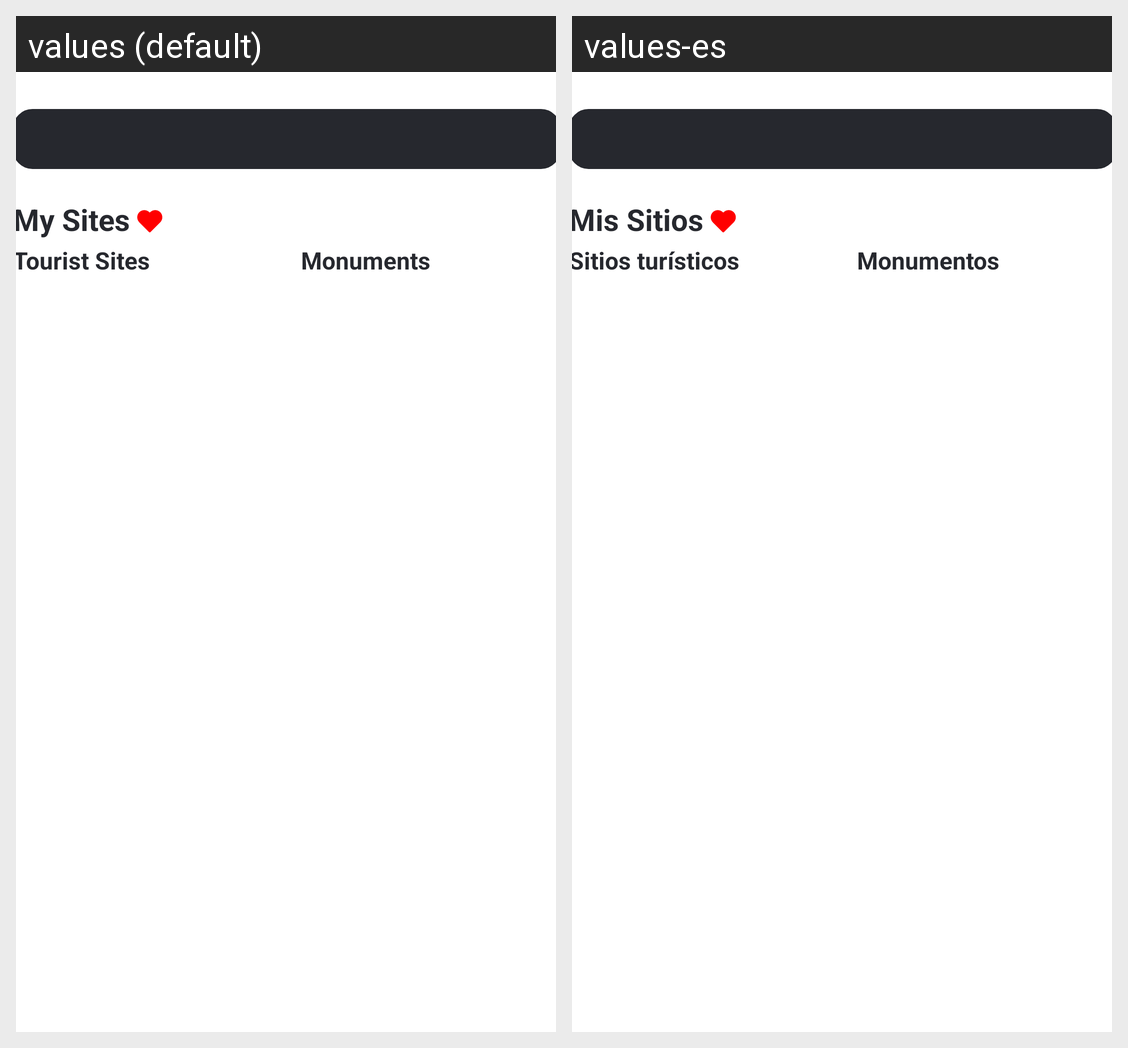

The same Android screen rendered under two of its app's locales, left to right. List the strings drawn on it with the default value and each locale's translation.
Android screen res/layout/fragment_mis_sitios.xml rendered under 2 locales, left to right: values (default), values-es. Device: Nexus 5 (rendered at 1080×1920; each locale shown at half size, 540×960, under a caption strip naming it); theme Base.Theme.TuTurismoNeiva.
Strings drawn on this screen, with the default value and each locale's value (text and hints the layout hard-codes, and strings that could not be matched under every locale, appear in the picture but are not listed):

misSitios
  values: My Sites
  values-es: Mis Sitios

sitios
  values: Tourist Sites
  values-es: Sitios turísticos

monumentos
  values: Monuments
  values-es: Monumentos
